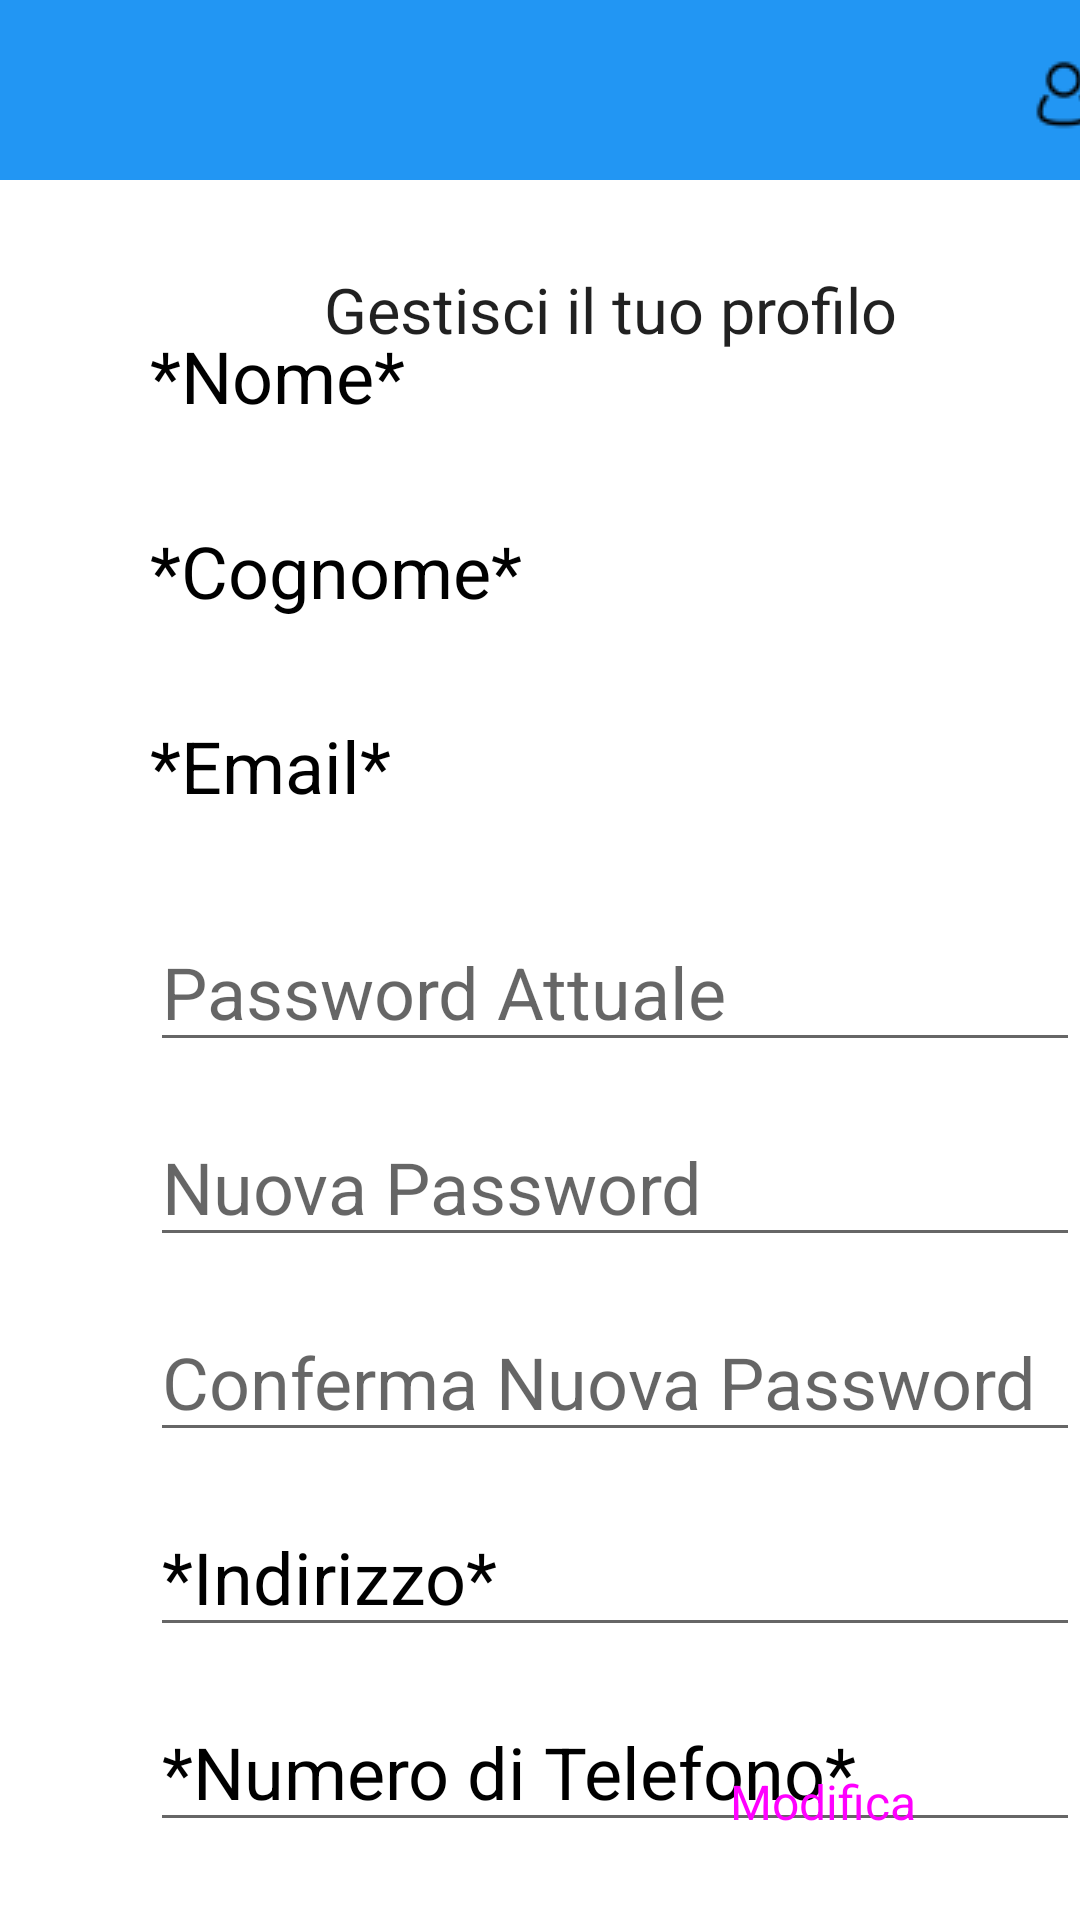

Produce the Android XML layout that renders to this screen, including the resource entries it uses.
<!-- AndroidManifest.xml: application theme Theme.Helloworld -->
<!-- res/layout/account.xml -->
<?xml version="1.0" encoding="utf-8"?>
<androidx.constraintlayout.widget.ConstraintLayout xmlns:android="http://schemas.android.com/apk/res/android"
    xmlns:app="http://schemas.android.com/apk/res-auto"
    xmlns:tools="http://schemas.android.com/tools"
    android:layout_width="match_parent"
    android:layout_height="match_parent"
    android:background="@color/white">

    <androidx.appcompat.widget.Toolbar
        android:id="@+id/toolbar"
        android:layout_width="413dp"
        android:layout_height="60dp"
        android:background="#FD2196F3"
        android:minHeight="?attr/actionBarSize"
        android:theme="?attr/actionBarTheme"
        app:layout_constraintEnd_toEndOf="parent"
        app:layout_constraintStart_toStartOf="parent"
        app:layout_constraintTop_toTopOf="parent"
        tools:ignore="VisualLintBounds" />

    <ScrollView
        android:id="@+id/scroll"
        android:layout_width="402dp"
        android:layout_height="512dp"
        app:layout_constraintBottom_toBottomOf="parent"
        app:layout_constraintStart_toStartOf="parent"
        app:layout_constraintTop_toBottomOf="@+id/toolbar">

        <LinearLayout
            android:layout_width="match_parent"
            android:layout_height="wrap_content"
            android:orientation="vertical">

            <TextView
                android:id="@+id/editTextTextPersonName4"
                android:layout_width="310dp"
                android:layout_height="50dp"
                android:layout_marginStart="50dp"
                android:layout_marginTop="15dp"
                android:layout_marginEnd="50dp"
                android:autofillHints=""
                android:ems="10"
                android:inputType="textPersonName"
                android:text="*Nome*"
                android:textAlignment="viewStart"
                android:textColor="#000000"
                android:textSize="24sp"
                android:textStyle="normal"
                tools:ignore="LabelFor,TouchTargetSizeCheck,DuplicateSpeakableTextCheck" />

            <TextView
                android:id="@+id/editTextTextPersonName5"
                android:layout_width="310dp"
                android:layout_height="50dp"
                android:layout_marginStart="50dp"
                android:layout_marginTop="15dp"
                android:layout_marginEnd="50dp"
                android:autofillHints=""
                android:ems="10"
                android:inputType="textPersonName"
                android:text="*Cognome*"
                android:textColor="#000000"
                android:textSize="24sp"
                tools:ignore="LabelFor,TouchTargetSizeCheck" />

            <TextView
                android:id="@+id/editTextTextPersonName6"
                android:layout_width="310dp"
                android:layout_height="50dp"
                android:layout_marginStart="50dp"
                android:layout_marginTop="15dp"
                android:layout_marginEnd="50dp"
                android:autofillHints=""
                android:ems="10"
                android:text="*Email*"
                android:textColor="#000000"
                android:textSize="24sp" />

            <EditText
                android:id="@+id/editTextTextPassword3"
                android:layout_width="310dp"
                android:layout_height="50dp"
                android:layout_marginStart="50dp"
                android:layout_marginTop="15dp"
                android:layout_marginEnd="50dp"
                android:ems="10"
                android:hint="Password Attuale"
                android:inputType="textPassword"
                android:textAlignment="viewStart"
                android:textColor="#000000"
                android:textSize="24sp"
                android:textStyle="normal" />

            <EditText
                android:id="@+id/editTextTextPassword2"
                android:layout_width="310dp"
                android:layout_height="50dp"
                android:layout_marginStart="50dp"
                android:layout_marginTop="15dp"
                android:layout_marginEnd="50dp"
                android:ems="10"
                android:hint="Nuova Password"
                android:inputType="textPassword"
                android:textAlignment="viewStart"
                android:textColor="#000000"
                android:textSize="24sp"
                android:textStyle="normal" />

            <EditText
                android:id="@+id/editTextTextPassword"
                android:layout_width="310dp"
                android:layout_height="50dp"
                android:layout_marginStart="50dp"
                android:layout_marginTop="15dp"
                android:layout_marginEnd="50dp"
                android:ems="10"
                android:hint="Conferma Nuova Password"
                android:inputType="textPassword"
                android:textAlignment="viewStart"
                android:textColor="#000000"
                android:textSize="24sp"
                android:textStyle="normal" />

            <EditText
                android:id="@+id/editTextTextPostalAddress3"
                android:layout_width="310dp"
                android:layout_height="50dp"
                android:layout_marginStart="50dp"
                android:layout_marginTop="15dp"
                android:layout_marginEnd="50dp"
                android:ems="10"
                android:inputType="textPostalAddress"
                android:text="*Indirizzo*"
                android:textAlignment="viewStart"
                android:textColor="#000000"
                android:textSize="24sp"
                android:textStyle="normal" />

            <EditText
                android:id="@+id/editTextNumber2"
                android:layout_width="310dp"
                android:layout_height="50dp"
                android:layout_marginStart="50dp"
                android:layout_marginTop="15dp"
                android:layout_marginEnd="50dp"
                android:autofillHints=""
                android:ems="10"
                android:inputType="textPersonName"
                android:text="*Numero di Telefono*"
                android:textAlignment="viewStart"
                android:textColor="#000000"
                android:textSize="24sp"
                android:textStyle="normal" />


        </LinearLayout>
    </ScrollView>

    <Spinner
        android:id="@+id/spinner"
        android:layout_width="56dp"
        android:layout_height="54dp"
        android:layout_marginStart="16dp"
        android:layout_marginTop="4dp"
        android:background="@drawable/icons8_menu_rounded_30"
        android:backgroundTint="@color/black"
        android:contentDescription="menu"
        android:entries="@array/vociUtente"
        app:layout_constraintStart_toStartOf="parent"
        app:layout_constraintTop_toTopOf="parent" />

    <ImageButton
        android:id="@+id/imageButton3"
        android:layout_width="64dp"
        android:layout_height="55dp"
        android:layout_marginTop="4dp"
        android:backgroundTint="#00FFFFFF"
        android:contentDescription="usericon"
        app:layout_constraintEnd_toEndOf="@+id/toolbar"
        app:layout_constraintTop_toTopOf="parent"
        app:srcCompat="@drawable/icons8_user_24" />

    <Button
        android:id="@+id/button4"
        style="@style/Widget.Material3.Button"
        android:layout_width="139dp"
        android:layout_height="63dp"
        android:layout_marginEnd="16dp"
        android:layout_marginBottom="8dp"
        android:backgroundTint="#03A9F4"
        android:text="Modifica"
        android:textSize="16sp"
        app:layout_constraintBottom_toBottomOf="parent"
        app:layout_constraintEnd_toEndOf="parent" />

    <TextView
        android:id="@+id/textView33"
        android:layout_width="195dp"
        android:layout_height="29dp"
        android:layout_marginStart="108dp"
        android:layout_marginTop="29dp"
        android:text="Gestisci il tuo profilo"
        android:textAppearance="@style/TextAppearance.AppCompat.Body1"
        android:textSize="21sp"
        app:layout_constraintStart_toStartOf="parent"
        app:layout_constraintTop_toBottomOf="@+id/toolbar" />

</androidx.constraintlayout.widget.ConstraintLayout>
<!-- resources referenced by this layout -->
<resources>
  <string-array name="vociUtente">
          <item />
          <item>I miei annunci</item>
          <item>Esperti vicini a te</item>
          <item>Account Esperto</item>
      </string-array>
  <!-- drawable icons8_user_24: png bitmap (drawable, 429 bytes) -->
  <style name="Theme.Helloworld" parent="Theme.MaterialComponents.DayNight.NoActionBar">
          
          <item name="colorPrimary">@color/purple_500</item>
          <item name="colorPrimaryVariant">@color/purple_700</item>
          <item name="colorOnPrimary">@color/white</item>
          
          <item name="colorSecondary">@color/teal_200</item>
          <item name="colorSecondaryVariant">@color/teal_700</item>
          <item name="colorOnSecondary">@color/black</item>
          
          <item name="android:statusBarColor">#00FFFFFF</item>
          
  
      </style>
  <!-- not gathered from this repository: default colours our renderer supplied (Android Studio template values) -->
  <color name="purple_500">#FF6200EE</color>
  <color name="purple_700">#FF3700B3</color>
  <color name="teal_200">#FF03DAC5</color>
  <color name="teal_700">#FF018786</color>
  <color name="black">#FF000000</color>
  <color name="white">#FFFFFFFF</color>
</resources>
